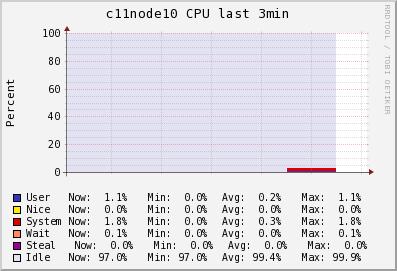

Source data for this figure (header and first rows):
Timestamp, User\g, Nice\g, System\g, Wait\g, Steal\g, Idle\g
2014-06-07T23:00:45-04:00, 0, 0, 0, 0, 0, 99.9
2014-06-07T23:01:00-04:00, 0, 0, 0, 0, 0, 99.9
2014-06-07T23:01:15-04:00, 0, 0, 0, 0, 0, 99.9
2014-06-07T23:01:30-04:00, 0, 0, 0, 0, 0, 99.9
2014-06-07T23:01:45-04:00, 0, 0, 0, 0, 0, 99.9
2014-06-07T23:02:00-04:00, 0, 0, 0, 0, 0, 99.9
2014-06-07T23:02:15-04:00, 0, 0, 0, 0, 0, 99.9
2014-06-07T23:02:30-04:00, 0, 0, 0, 0, 0, 99.9
2014-06-07T23:02:45-04:00, 0, 0, 0, 0, 0, 99.9
2014-06-07T23:03:00-04:00, 1.027, 0, 1.68, 0.09333, 0, 97.19
2014-06-07T23:03:15-04:00, 1.1, 0, 1.8, 0.1, 0, 97
2014-06-07T23:03:30-04:00, NaN, NaN, NaN, NaN, NaN, NaN
